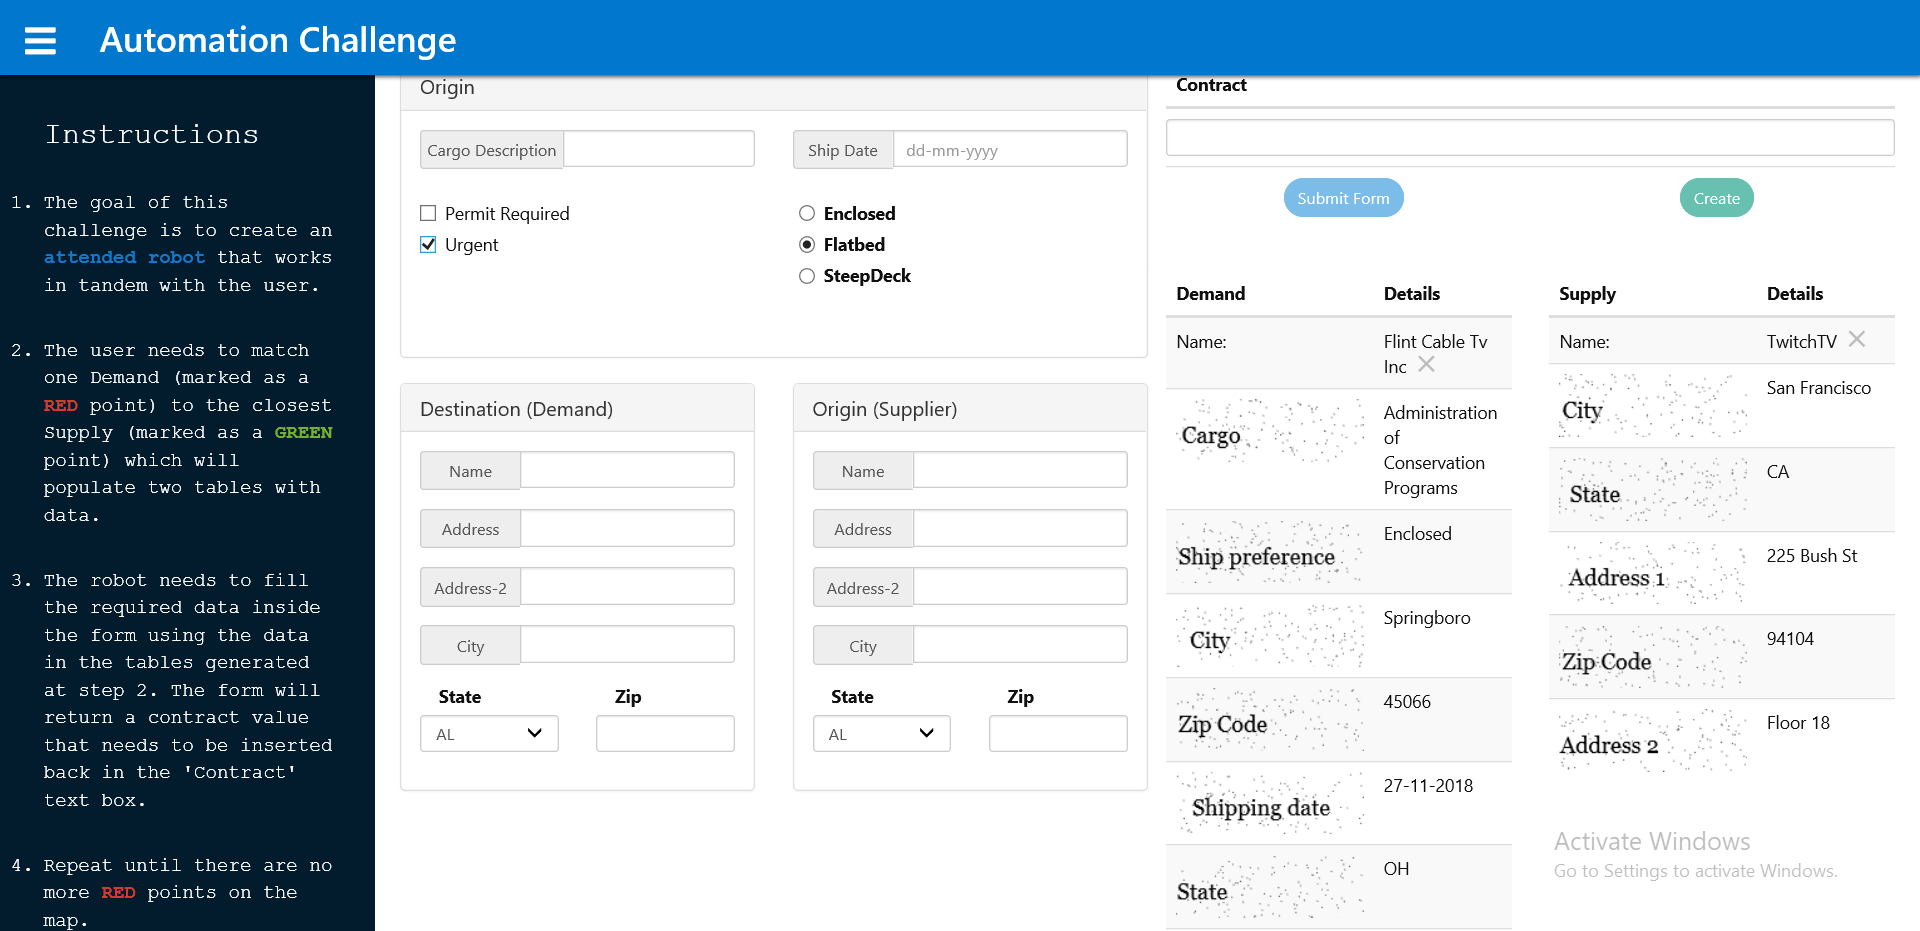
Workflow: CargoPreference

Step 1 [then]: Attach Browser 'Automatio Page' in window 'Automation Challenge'

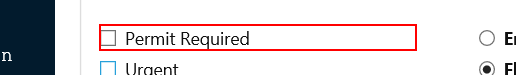
Step 2 [then]: click on the label 'Permit Required'

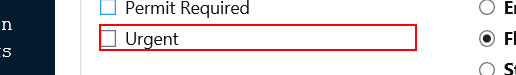
Step 3: click on the label 'Urgent'